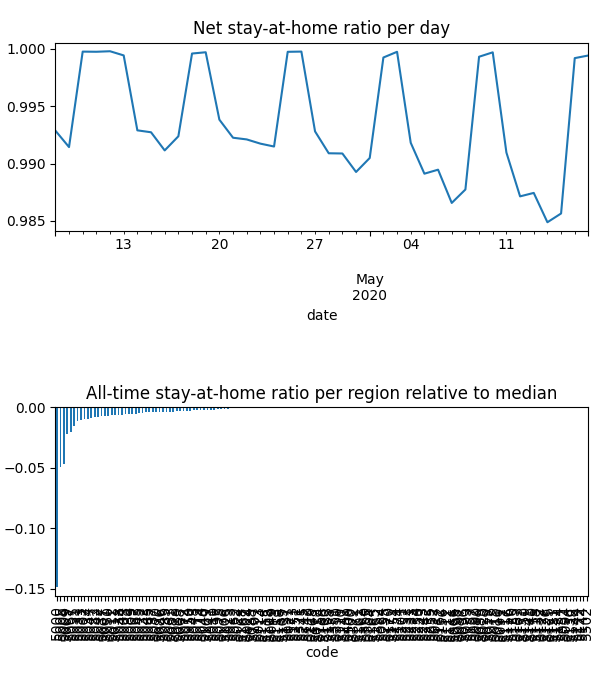

Source data for this figure (header and first rows):
date, code, km, stay, weight, visit
2020-04-08, 5000, 5.551, 0.8283, 0.0007033, 0.2561
2020-04-08, 5005, 2.653, 0.9495, 7.908949066922546e-06, 0.001811
2020-04-08, 5006, 2.914, 0.9466, 0.0001935, 0.03726
2020-04-08, 5007, 4.426, 0.995, 0.0001483, 0.01741
2020-04-08, 5008, 4.257, 0.9955, 0.0002782, 0.02648
2020-04-08, 5009, 2.005, 0.9968, 0.000133, 0.004775
2020-04-08, 5010, 4.81, 0.9977, 0.0001765, 0.006636
2020-04-08, 5011, 6.112, 0.993, 0.0002652, 0.01776
2020-04-08, 5012, 4.972, 0.991, 0.0002525, 0.01743
2020-04-08, 5013, 5.483, 0.9995, 0.0002329, 0.00674
2020-04-08, 5014, 8.501, 0.9961, 0.0002513, 0.009246
2020-04-08, 5015, , 1.0, 8.357959070234763e-05, 0.0
2020-04-08, 5016, , 1.0, 9.160912764507215e-05, 0.0
2020-04-08, 5017, , 1.0, 0.0001396, 0.0
2020-04-08, 5018, , 1.0, 6.464474971238591e-05, 0.0
2020-04-08, 5019, , 1.0, 0.0001728, 0.0
2020-04-08, 5020, , 1.0, 5.505474630381943e-05, 0.0
2020-04-08, 5021, , 1.0, 0.0001198, 0.0
2020-04-08, 5022, , 1.0, 0.0002309, 0.00695
2020-04-08, 5023, 8.501, 0.9997, 0.0003017, 0.009289
2020-04-08, 5024, , 1.0, 0.0002268, 0.004856
2020-04-08, 5025, , 1.0, 0.0001481, 0.003142
2020-04-08, 5031, 2.408, 0.9936, 0.0002248, 0.01891
2020-04-08, 5032, 4.006, 0.9963, 0.0002146, 0.0149
2020-04-08, 5033, 2.86, 0.9888, 0.0001823, 0.01769
2020-04-08, 5034, 2.589, 0.9881, 0.0001603, 0.01182
2020-04-08, 5035, 3.515, 0.9797, 0.0001752, 0.01905
2020-04-08, 5037, 3.37, 0.9906, 0.0002101, 0.01744
2020-04-08, 5038, 5.148, 0.9928, 0.0003177, 0.02535
2020-04-08, 5039, 4.462, 0.9976, 0.0002365, 0.01241
2020-04-08, 5040, 5.664, 1, 5.892609563146556e-05, 0.007208
2020-04-08, 5041, 4.005, 0.9969, 0.0001913, 0.006204
2020-04-08, 5042, 2.001, 0.9901, 0.0002972, 0.01978
2020-04-08, 5043, 2.491, 0.9981, 0.0004046, 0.02071
2020-04-08, 5044, 5.664, 1, 0.0001736, 0.004053
2020-04-08, 5045, 5.664, 1, 0.0001702, 0.01086
2020-04-08, 5046, 2.001, 0.9977, 0.0001751, 0.004179
2020-04-08, 5047, 2.001, 0.9906, 0.0001598, 0.01022
2020-04-08, 5048, 2.001, 0.999, 0.000232, 0.008905
2020-04-08, 5049, 2.001, 0.9999, 0.0001713, 0.0005735
2020-04-08, 5050, 2.001, 0.9903, 7.615626393628714e-05, 0.002446
2020-04-08, 5051, , 1.0, 0.0002217, 0.0
2020-04-08, 5052, , 1.0, 9.492085790550478e-05, 0.0
2020-04-08, 5061, 2.789, 0.9915, 0.0001531, 0.0109
2020-04-08, 5062, 4.005, 0.9993, 0.0002165, 0.001639
2020-04-08, 5063, 2.832, 0.9939, 0.0001489, 0.01122
2020-04-08, 5064, , 1.0, 0.0001215, 0.003463
2020-04-08, 5065, 2.064, 0.9984, 0.0001534, 0.01491
2020-04-08, 5066, , 1.0, 0.0001349, 0.0
2020-04-08, 5067, 2.55, 0.984, 0.0001582, 0.02481
2020-04-08, 5068, 4.48, 0.999, 0.0001762, 0.01306
2020-04-08, 5069, 2.828, 0.983, 0.0001355, 0.0179
2020-04-08, 5070, 5.532, 0.9994, 0.000246, 0.01594
2020-04-08, 5072, 8.96, 0.9984, 0.0001894, 0.0127
2020-04-08, 5073, 8.96, 0.996, 0.0002344, 0.01495
2020-04-08, 5074, 8.583, 0.9955, 0.0002201, 0.01586
2020-04-08, 5075, 8.501, 0.9984, 0.0001841, 0.009384
2020-04-08, 5076, , 1.0, 0.0001126, 1.6550018142524168e-05
2020-04-08, 5081, 4.554, 0.9978, 0.0001506, 0.007249
2020-04-08, 5082, 5.193, 0.9922, 0.0002813, 0.02388
... 6,106 more rows
